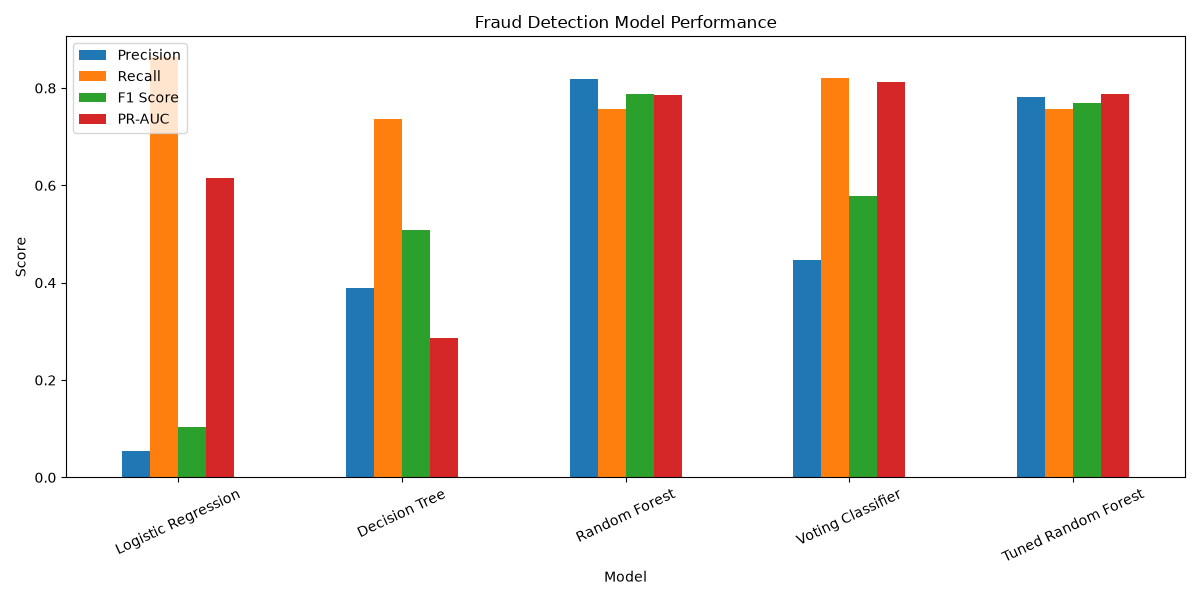

The data file committed next to this chart (first rows):
Model, Precision, Recall, F1 Score, PR-AUC
Logistic Regression, 0.05503, 0.8632, 0.1035, 0.6156
Decision Tree, 0.3889, 0.7368, 0.5091, 0.287
Random Forest, 0.8182, 0.7579, 0.7869, 0.7865
Voting Classifier, 0.4457, 0.8211, 0.5778, 0.8116
Tuned Random Forest, 0.7826, 0.7579, 0.7701, 0.7885
